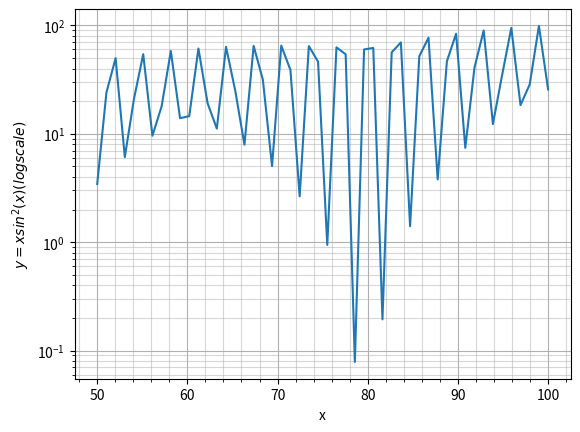

Generate this figure with matplotlib:
import numpy as np
import matplotlib.pyplot as plt

x =np.linspace(50, 100)
y = x * np.sin(x)**2

plt.plot(x,y)
plt.grid('visible', which='major', axis='both', alpha=1)
plt.grid('visible', which='minor', axis='both', alpha=0.5)
plt.yscale('log')
plt.ylabel("$y = xsin^2(x) (log scale)$")
plt.xlabel("x")
plt.minorticks_on()
plt.show()